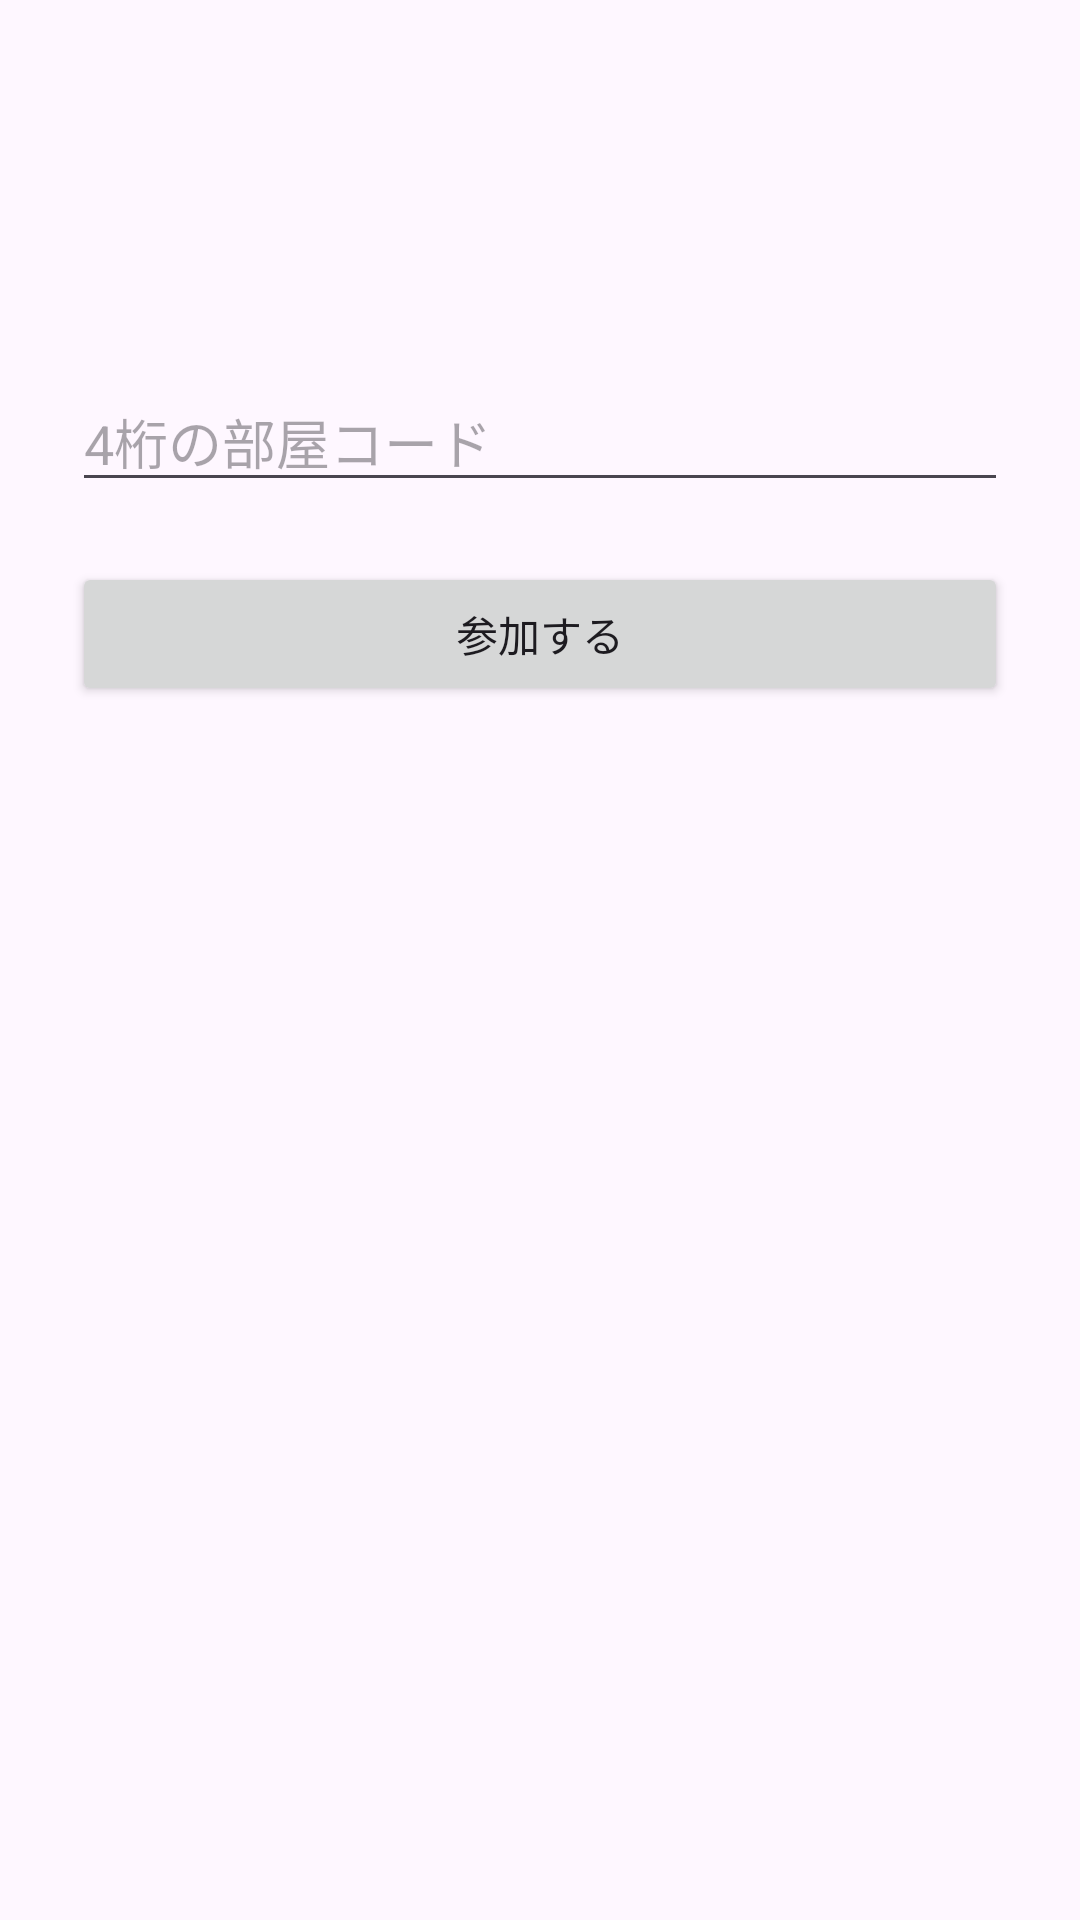

Here is an Android app screen rendered from its layout file. Give the layout XML and the strings, colors and styles it references.
<!-- AndroidManifest.xml: application theme Theme.ChatMap -->
<!-- res/layout/activity_join_group.xml -->
<LinearLayout xmlns:android="http://schemas.android.com/apk/res/android"
    android:layout_width="match_parent"
    android:layout_height="match_parent"
    android:orientation="vertical"
    android:padding="24dp">

    <EditText
        android:id="@+id/editTextRoomCode"
        android:layout_width="match_parent"
        android:layout_height="wrap_content"
        android:layout_marginTop="100dp"
        android:hint="4桁の部屋コード"
        android:inputType="number" />

    <Button
        android:id="@+id/buttonJoinGroup"
        android:layout_width="match_parent"
        android:layout_height="wrap_content"
        android:layout_marginTop="20dp"
        android:text="参加する" />
</LinearLayout>
<!-- resources referenced by this layout -->
<resources>
  <style name="Theme.ChatMap" parent="Base.Theme.ChatMap" />
  <style name="Base.Theme.ChatMap" parent="Theme.Material3.DayNight.NoActionBar">
          
          
      </style>
</resources>
